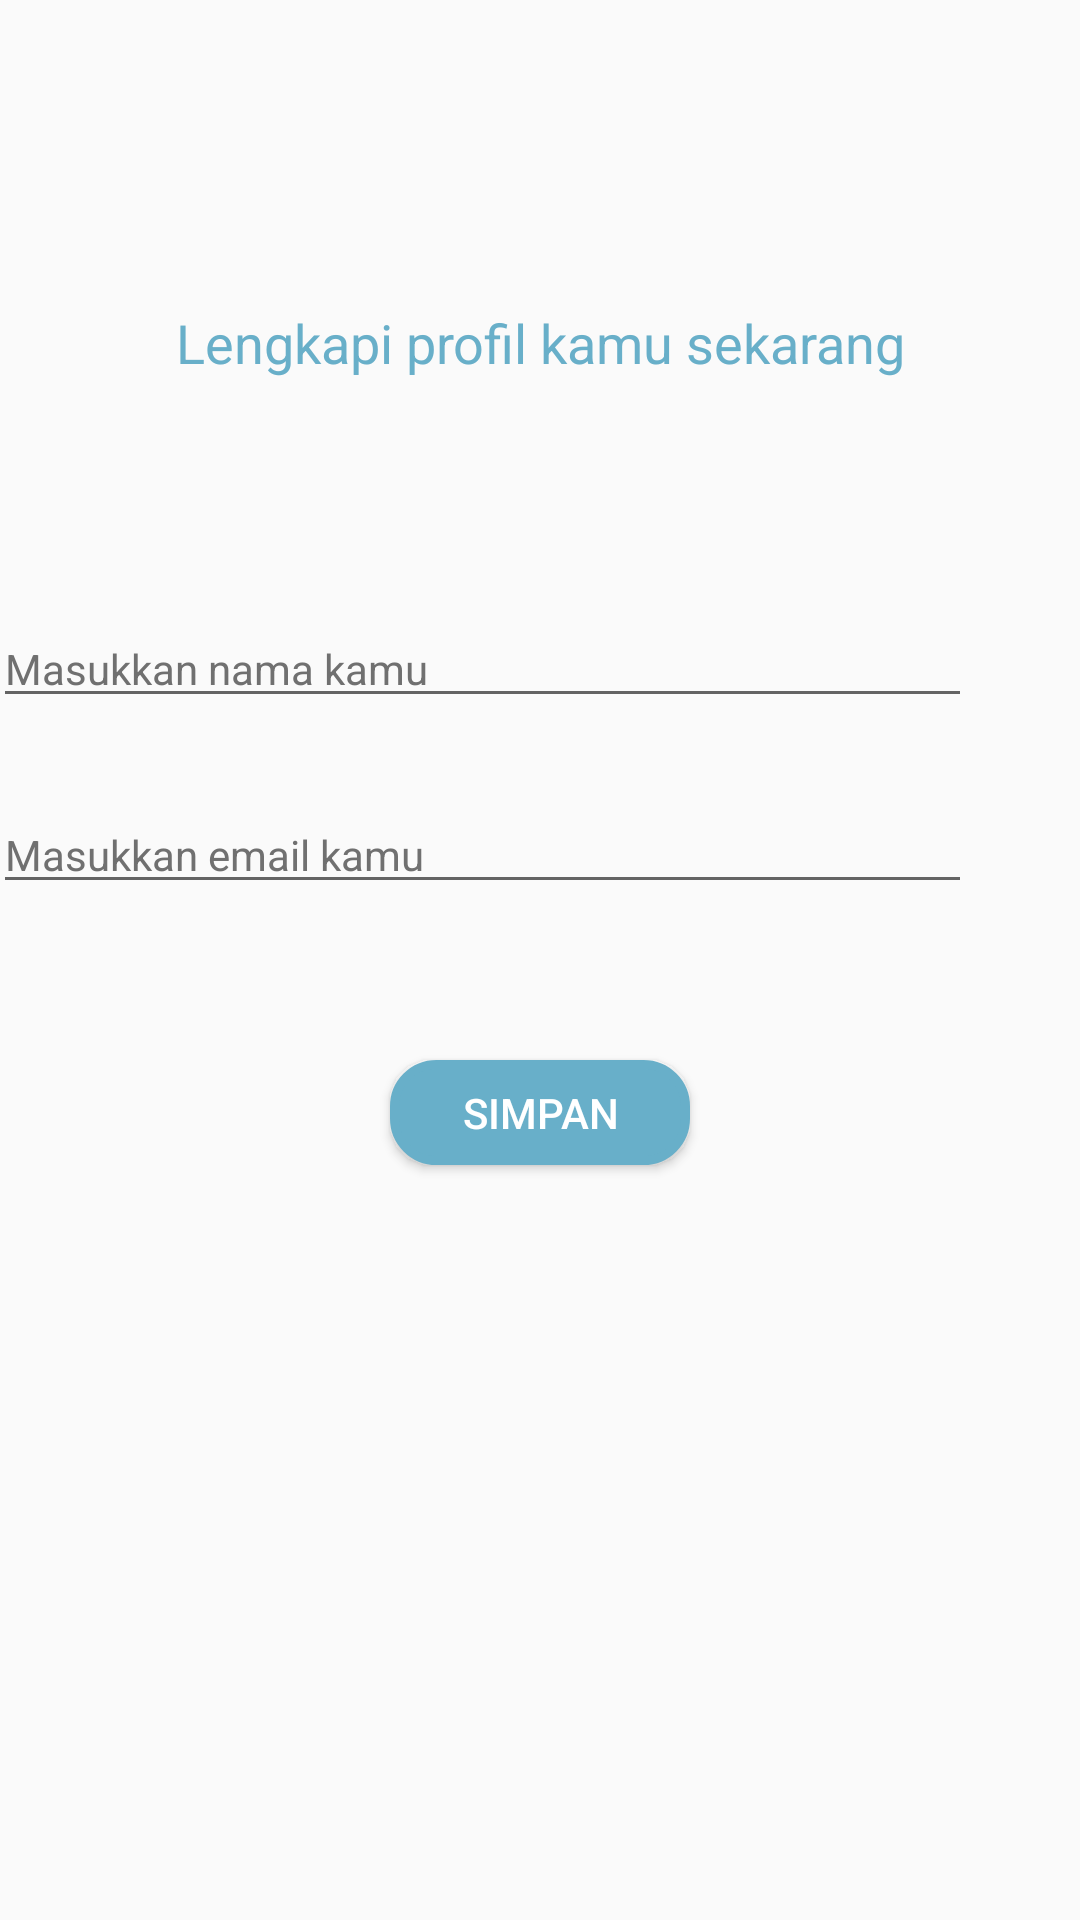

Android layout source for this screen:
<!-- AndroidManifest.xml: application theme AppTheme -->
<!-- res/layout/activity_profile.xml -->
<?xml version="1.0" encoding="utf-8"?>
<android.support.constraint.ConstraintLayout xmlns:android="http://schemas.android.com/apk/res/android"
    xmlns:app="http://schemas.android.com/apk/res-auto"
    xmlns:tools="http://schemas.android.com/tools"
    android:layout_width="match_parent"
    android:layout_height="match_parent"
    tools:layout_editor_absoluteY="25dp">

    <TextView
        android:id="@+id/textView4"
        android:layout_width="wrap_content"
        android:layout_height="wrap_content"
        android:layout_marginTop="106dp"
        android:layout_marginBottom="77dp"
        android:gravity="center"
        android:text="Lengkapi profil kamu sekarang"
        android:textColor="@color/colorPrimary"
        android:textSize="18sp"
        app:layout_constraintBottom_toTopOf="@+id/nama"
        app:layout_constraintEnd_toEndOf="parent"
        app:layout_constraintStart_toStartOf="parent"
        app:layout_constraintTop_toTopOf="parent" />

    <EditText
        android:id="@+id/nama"
        android:layout_width="wrap_content"
        android:layout_height="wrap_content"
        android:layout_marginEnd="36dp"
        android:layout_marginRight="36dp"
        android:layout_marginBottom="26dp"
        android:ems="20"
        android:hint="Masukkan nama kamu"
        android:inputType="textPersonName"
        android:textColorHint="@color/colorAccent"
        android:textSize="14sp"
        app:layout_constraintBottom_toTopOf="@+id/email"
        app:layout_constraintEnd_toEndOf="parent"
        app:layout_constraintTop_toBottomOf="@+id/textView4" />


    <EditText
        android:id="@+id/email"
        android:layout_width="wrap_content"
        android:layout_height="wrap_content"
        android:layout_marginEnd="36dp"
        android:layout_marginRight="36dp"
        android:layout_marginBottom="52dp"
        android:ems="20"
        android:hint="Masukkan email kamu"
        android:inputType="textEmailAddress"
        android:textColorHint="@color/colorAccent"
        android:textSize="14sp"
        app:layout_constraintBottom_toTopOf="@+id/simpan"
        app:layout_constraintEnd_toEndOf="parent"
        app:layout_constraintTop_toBottomOf="@+id/nama" />

    <Button
        android:id="@+id/simpan"
        android:layout_width="100dp"
        android:layout_height="35dp"
        android:layout_marginBottom="256dp"
        android:background="@drawable/background_button"
        android:onClick="onClick"
        android:text="SIMPAN"
        android:textColor="#ffffff"
        app:layout_constraintBottom_toBottomOf="parent"
        app:layout_constraintEnd_toEndOf="parent"
        app:layout_constraintStart_toStartOf="parent"
        app:layout_constraintTop_toBottomOf="@+id/email" />
</android.support.constraint.ConstraintLayout>
<!-- resources referenced by this layout -->
<resources>
  <color name="colorAccent">#707070</color>
  <color name="colorPrimary">#68AFC9</color>
  <!-- drawable background_button (drawable) -->
  <?xml version="1.0" encoding="utf-8"?>
  <shape xmlns:android="http://schemas.android.com/apk/res/android"
      android:shape="rectangle">
      <corners
          android:radius="14dp"
          />
      <solid
          android:color="#68AFC9"
          />
      <padding
          android:left="0dp"
          android:top="0dp"
          android:right="0dp"
          android:bottom="0dp"
          />
      <size
          android:width="200dp"
          android:height="35dp"
          />
      <stroke
          android:width="3dp"
          android:color="#68AFC9"
          />
  </shape>
  <style name="AppTheme" parent="Theme.AppCompat.Light.NoActionBar">
          
          <item name="colorPrimary">@color/colorPrimary</item>
          <item name="colorPrimaryDark">@color/colorPrimary</item>
          <item name="colorAccent">@color/colorAccent</item>
          
      </style>
</resources>
